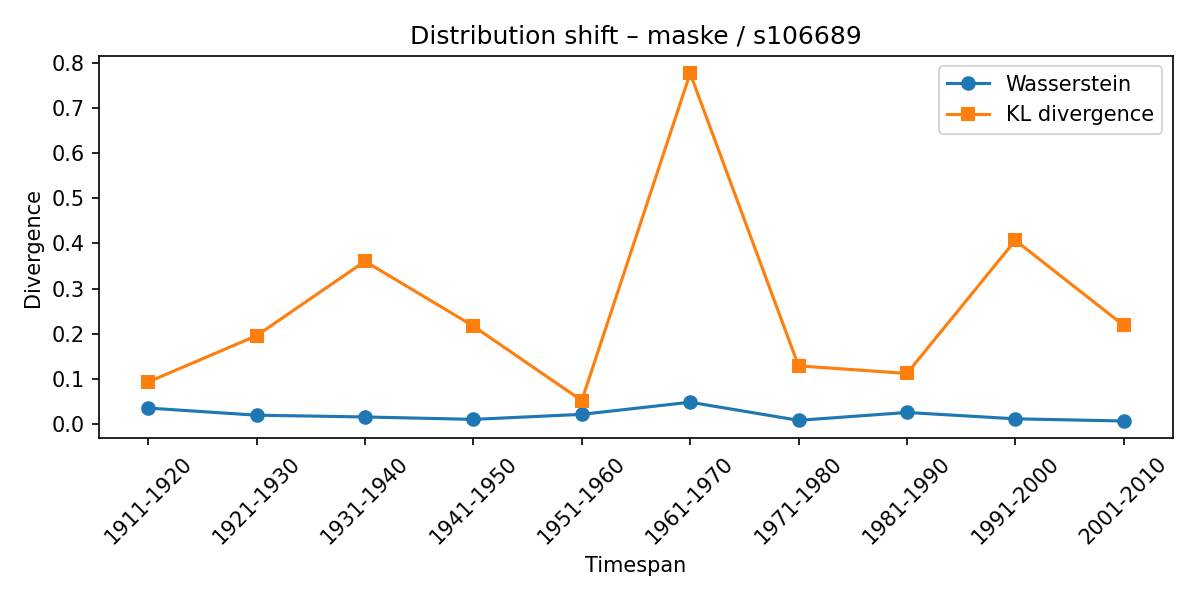

The data file committed next to this chart (first rows):
synset, lexeme, from_timespan, to_timespan, wasserstein, kl_divergence
s106689, maske, 1901-1910, 1911-1920, 0.03506, 0.09297
s106689, maske, 1911-1920, 1921-1930, 0.01927, 0.1955
s106689, maske, 1921-1930, 1931-1940, 0.01533, 0.3605
s106689, maske, 1931-1940, 1941-1950, 0.00998, 0.2166
s106689, maske, 1941-1950, 1951-1960, 0.02113, 0.05167
s106689, maske, 1951-1960, 1961-1970, 0.04802, 0.7768
s106689, maske, 1961-1970, 1971-1980, 0.007885, 0.1286
s106689, maske, 1971-1980, 1981-1990, 0.02532, 0.1118
s106689, maske, 1981-1990, 1991-2000, 0.01124, 0.4068
s106689, maske, 1991-2000, 2001-2010, 0.006369, 0.2183
